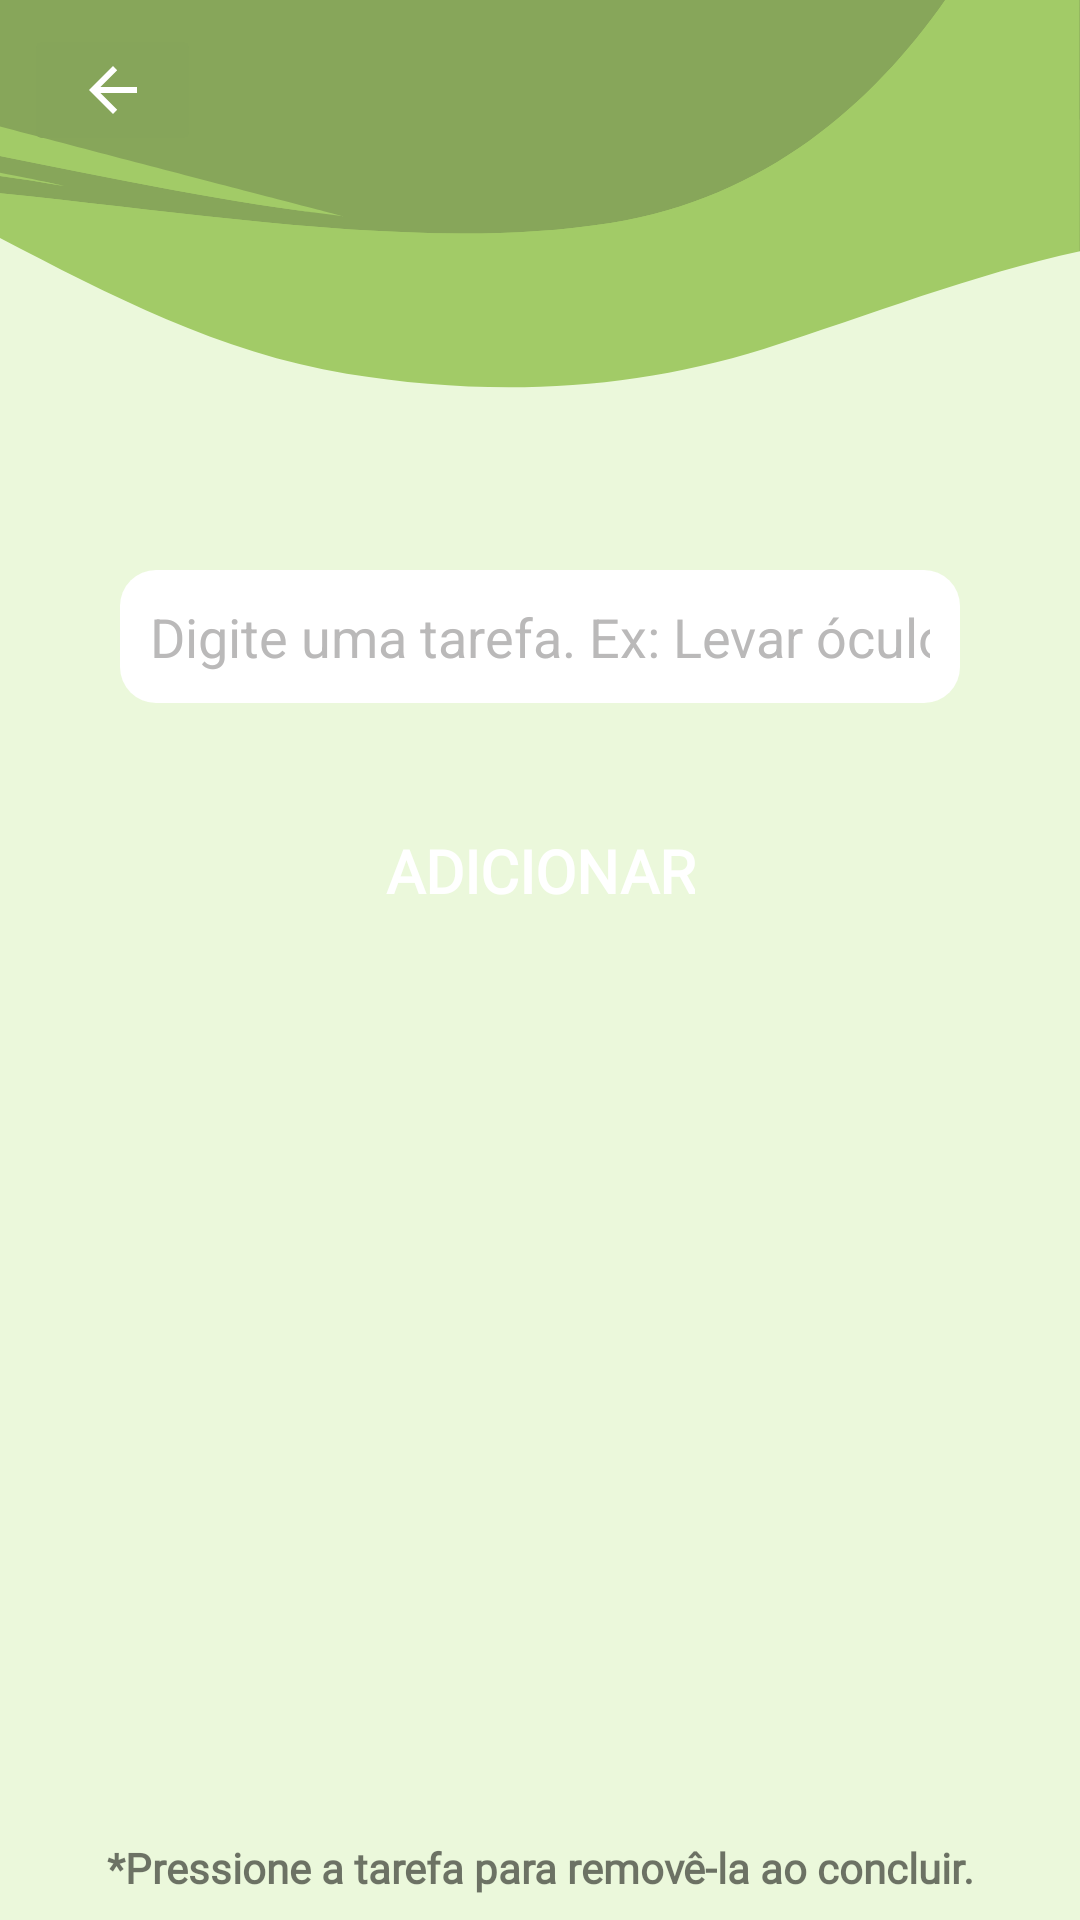

Write the Android layout XML for this screen, with the resource values it uses.
<!-- AndroidManifest.xml: application theme Theme.TesteTravelApp -->
<!-- res/layout/activity_anotacoes.xml -->
<?xml version="1.0" encoding="utf-8"?>
<androidx.constraintlayout.widget.ConstraintLayout xmlns:android="http://schemas.android.com/apk/res/android"
    xmlns:app="http://schemas.android.com/apk/res-auto"
    xmlns:tools="http://schemas.android.com/tools"
    android:id="@+id/main"
    android:layout_width="match_parent"
    android:layout_height="match_parent"
    android:background="@drawable/backgroundgreen"
    tools:context=".Anotacoes">

    <ImageButton
        android:id="@+id/botaoVoltar"
        android:layout_width="59dp"
        android:layout_height="wrap_content"
        android:layout_marginStart="8dp"
        android:layout_marginTop="8dp"
        android:backgroundTint="#86A55A"
        android:tint="#FFFFFF"
        app:layout_constraintStart_toStartOf="parent"
        app:layout_constraintTop_toTopOf="parent"
        app:srcCompat="?attr/homeAsUpIndicator"
        tools:ignore="SpeakableTextPresentCheck,UseAppTint,TouchTargetSizeCheck" />


    <EditText
        android:id="@+id/editTextTarefa"
        android:layout_width="0dp"
        android:layout_height="wrap_content"
        android:layout_marginLeft="40dp"
        android:layout_marginTop="190dp"
        android:layout_marginRight="40dp"
        android:background="@drawable/background_edit_text"
        android:ems="10"
        android:hint="Digite uma tarefa. Ex: Levar óculos"
        android:textColorHint="#BAB9B9"
        app:layout_constraintEnd_toEndOf="parent"
        app:layout_constraintStart_toStartOf="parent"
        app:layout_constraintTop_toTopOf="parent"
        android:inputType="text"
        tools:ignore="TouchTargetSizeCheck" />

    <Button
        android:id="@+id/botaoAdicionar"
        android:layout_width="wrap_content"
        android:layout_height="wrap_content"
        android:layout_marginTop="32dp"
        android:background="@drawable/button_green"
        android:fontFamily="@font/open_sans_bold"
        android:text="ADICIONAR"
        android:textColor="#FFFFFF"
        android:textSize="20sp"
        android:textStyle="bold"
        app:layout_constraintEnd_toEndOf="parent"
        app:layout_constraintStart_toStartOf="parent"
        app:layout_constraintTop_toBottomOf="@+id/editTextTarefa" />

    <ListView

        android:id="@+id/listViewTarefa"
        android:layout_width="match_parent"
        android:layout_height="0dp"
        android:layout_marginTop="32dp"
        android:layout_marginBottom="8dp"
        app:layout_constraintBottom_toTopOf="@+id/textView5"
        app:layout_constraintEnd_toEndOf="parent"
        app:layout_constraintStart_toStartOf="parent"
        app:layout_constraintTop_toBottomOf="@+id/botaoAdicionar" />

    <TextView
        android:id="@+id/textView5"
        android:layout_width="wrap_content"
        android:layout_height="wrap_content"
        android:layout_marginBottom="8dp"
        android:fontFamily="@font/open_sans_bold"
        android:text="*Pressione a tarefa para removê-la ao concluir."
        android:textAllCaps="false"
        android:textStyle="bold"
        app:layout_constraintBottom_toBottomOf="parent"
        app:layout_constraintEnd_toEndOf="parent"
        app:layout_constraintStart_toStartOf="parent" />


</androidx.constraintlayout.widget.ConstraintLayout>
<!-- resources referenced by this layout -->
<resources>
  <!-- drawable background_edit_text (drawable) -->
  <?xml version="1.0" encoding="utf-8"?>
  <shape xmlns:android="http://schemas.android.com/apk/res/android">
      
      <solid android:color="#FFFFFF"/> 
  
      
      <corners android:radius="12dp"/> 
  
      
      <padding
          android:left="10dp"
          android:top="10dp"
          android:right="10dp"
          android:bottom="10dp"/>
  </shape>
  <!-- drawable backgroundgreen: png bitmap (drawable, 26267 bytes) -->
  <style name="Theme.TesteTravelApp" parent="Base.Theme.TesteTravelApp" />
  <style name="Base.Theme.TesteTravelApp" parent="Theme.AppCompat.Light.NoActionBar">
          
          
      </style>
</resources>
